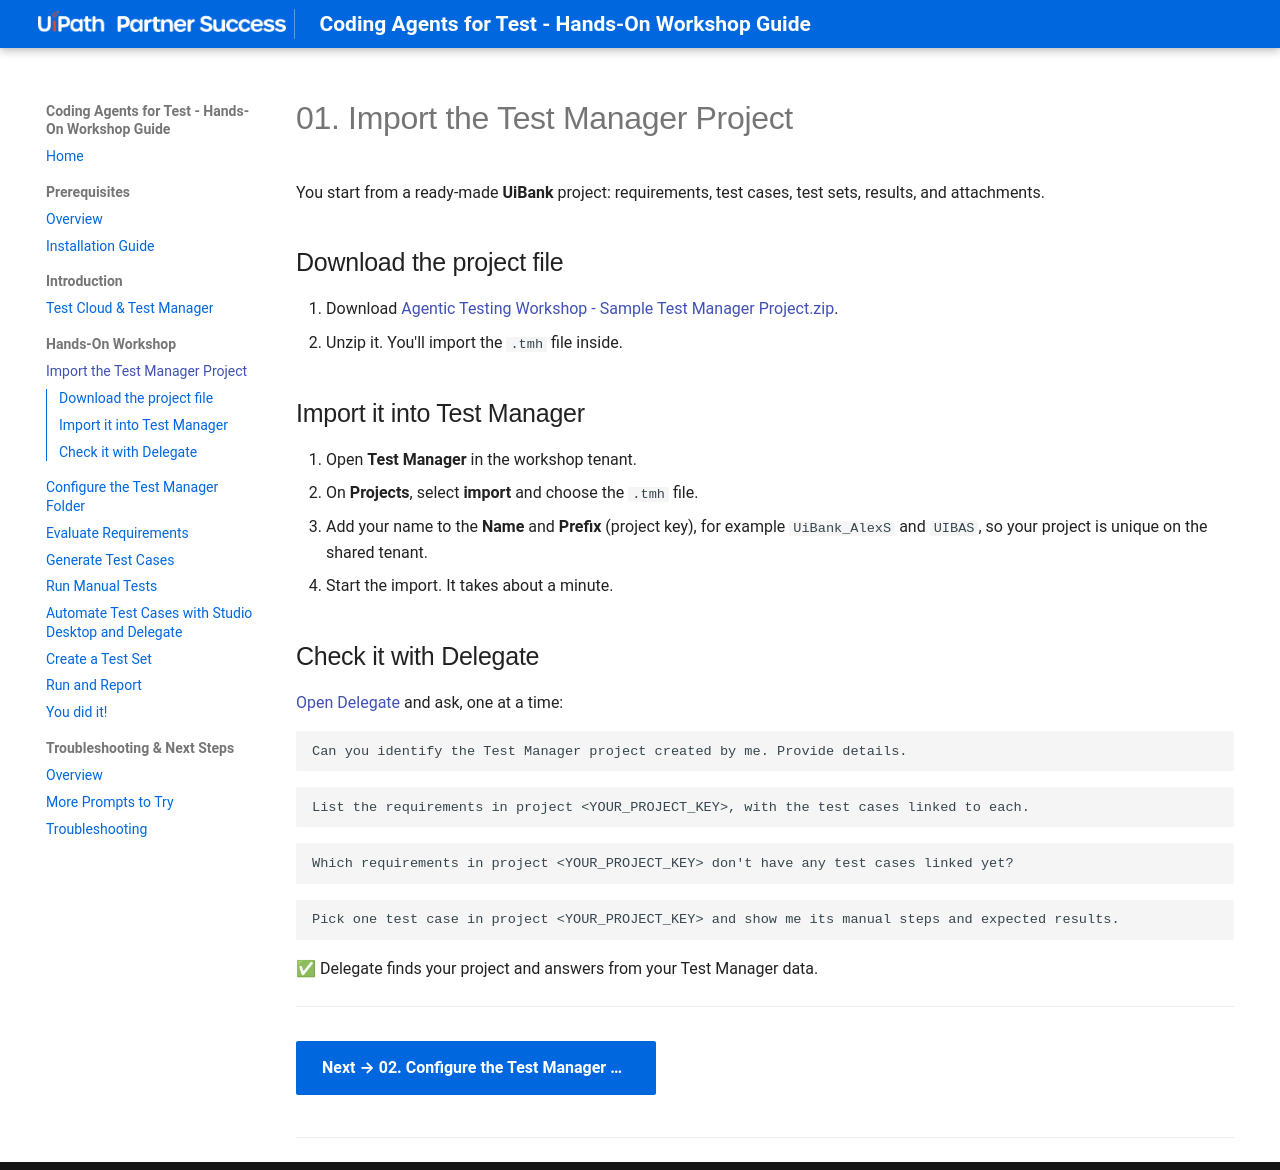

repository: meera-uipath/Coding-Agents-For-Test-Workshop · page: module-2-hands-on-workshop/01-import-tm-project/index.html · generator: mkdocs

# 01. Import the Test Manager Project

You start from a ready-made **UiBank** project: requirements, test cases, test sets, results, and attachments.

## Download the project file

1. Download <a href="../../assets/Files/Agentic%20Testing%20Workshop%20-%20Sample%20Test%20Manager%20Project.zip" target="_blank">Agentic Testing Workshop - Sample Test Manager Project.zip</a>.
2. Unzip it. You'll import the `.tmh` file inside.

## Import it into Test Manager

1. Open **Test Manager** in the workshop tenant.
2. On **Projects**, select **import** and choose the `.tmh` file.
3. Add your name to the **Name** and **Prefix** (project key), for example `UiBank_AlexS` and `UIBAS`, so your project is unique on the shared tenant.
4. Start the import. It takes about a minute.

## Check it with Delegate

[Open Delegate](../module-0-prerequisites/01-installation-guide.md#step-2-meet-delegate) and ask, one at a time:

```text
Can you identify the Test Manager project created by me. Provide details.
```

```text
List the requirements in project <YOUR_PROJECT_KEY>, with the test cases linked to each.
```

```text
Which requirements in project <YOUR_PROJECT_KEY> don't have any test cases linked yet?
```

```text
Pick one test case in project <YOUR_PROJECT_KEY> and show me its manual steps and expected results.
```

✅ Delegate finds your project and answers from your Test Manager data.

---

[Next → 02. Configure the Test Manager Folder](02-configure-tm-folder.md){: .md-button .md-button--primary}

---
